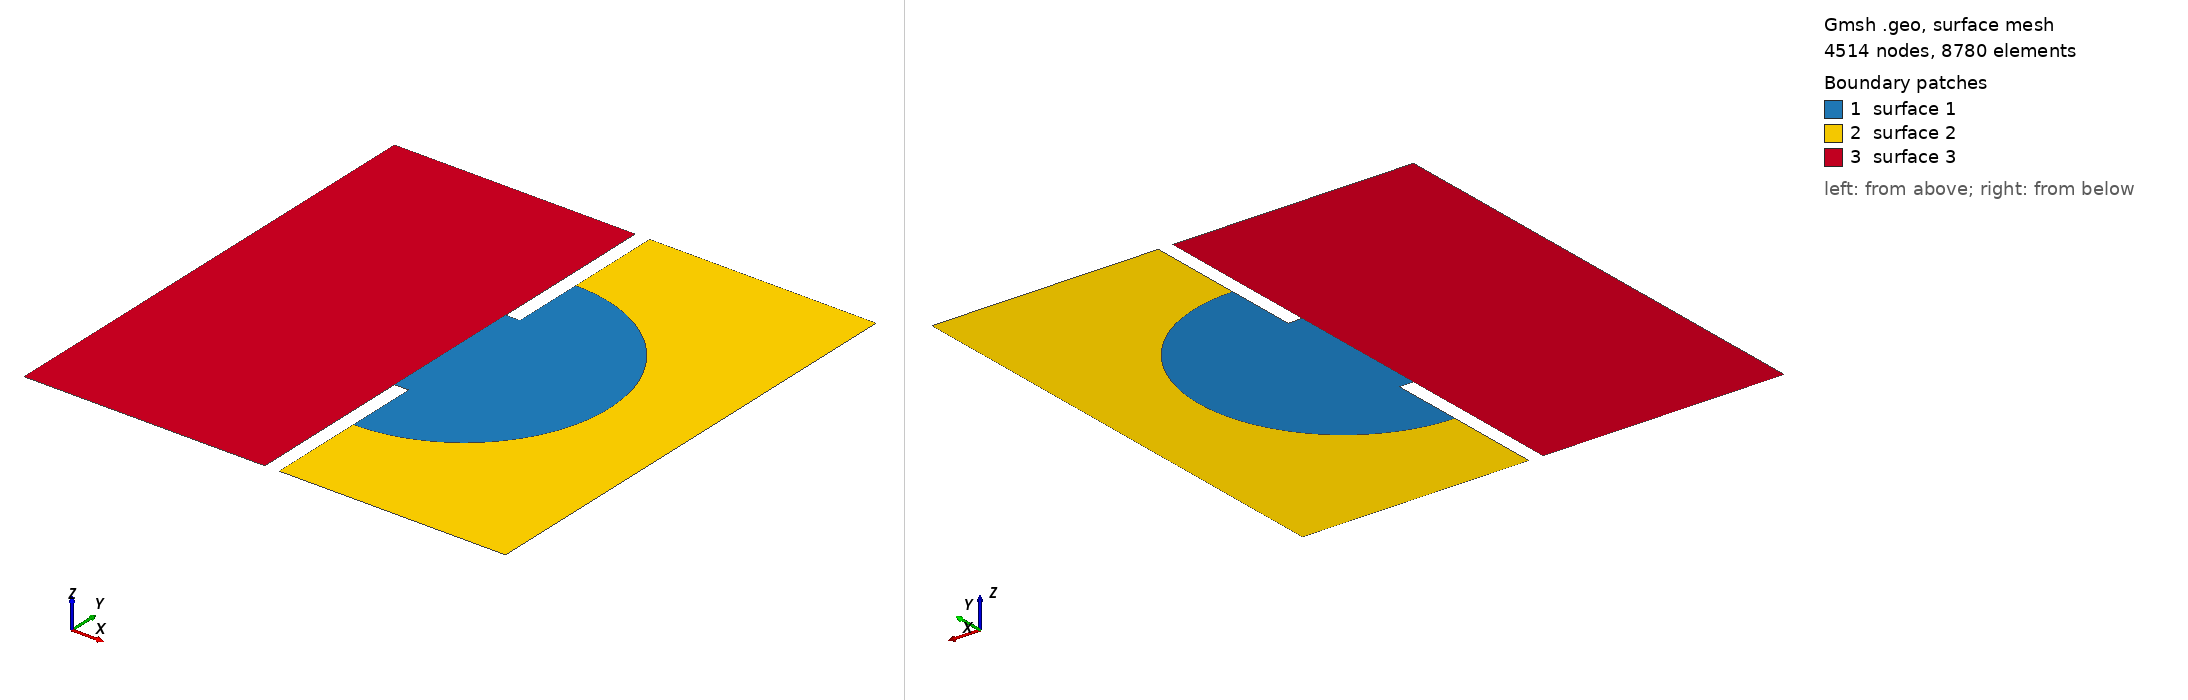

Gmsh geometry script, surface-meshed: 4514 nodes, 8780 surface elements. Boundary patches (legend numbers): 1 surface 1, 2 surface 2, 3 surface 3. Left view from above one corner, right view from below the opposite corner. The script declares no physical surfaces, so the legend lists its geometric surfaces. The drawing asked Gmsh for element sizes between 1% and 20% of the model's largest extent; the script's own settings can give other sizes.

=== dam2D.geo (drawn) ===
// Gmsh project created on Fri Dec  7 09:45:02 2018

// coarseness definition
lcCoarse = 0.03; // 0.05
lcFine = 0.005;

counter = 1;

// Geometry settings
posDamX = 0.5;
valueIntermediate = 0.2;
xIntermediate = 0.3;
posBreakYIntermLow = 0+valueIntermediate;
posBreakYLow = 0.35;
posBreakYUp = posBreakYLow+0.3;
posBreakYIntermUp = 1.0-valueIntermediate;
thicknessWall = 0.03;

// setup outer frame
Point(counter)={0.0,0.0,0, lcCoarse };
counter = counter+1;

Point(counter)={0.0,1.0,0, lcCoarse };
counter = counter+1;

Point(counter)={1.0,1.0,0, lcCoarse };
counter = counter+1;

Point(counter)={1.0,0.0,0, lcCoarse };
counter = counter+1;

// setup dam wall

// below break

Point(counter)={posDamX,0.0,0, lcCoarse };
counter = counter+1;

Point(counter)={posDamX,posBreakYLow,0, lcFine };
counter = counter+1;

Point(counter)={posDamX+thicknessWall,0.0,0, lcCoarse };
counter = counter+1;

Point(counter)={posDamX+thicknessWall,posBreakYIntermLow,0, lcFine };
counter = counter+1;

Point(counter)={posDamX+thicknessWall,posBreakYLow,0, lcFine };
counter = counter+1;

// above break
Point(counter)={posDamX,1.0,0, lcCoarse };
counter = counter+1;

Point(counter)={posDamX,posBreakYUp,0, lcFine };
counter = counter+1;

Point(counter)={posDamX+thicknessWall,1.0,0, lcCoarse };
counter = counter+1;

Point(counter)={posDamX+thicknessWall,posBreakYIntermUp,0, lcFine };
counter = counter+1;

Point(counter)={posDamX+thicknessWall,posBreakYUp,0, lcFine };
counter = counter+1;

// intermediate inner points
Point(counter)={posDamX+thicknessWall,0.5,0, lcFine };
counter = counter+1;

radius = 0.5*(1.0-2.0*valueIntermediate);

Point(counter)={posDamX+thicknessWall+radius,0.5,0, lcFine };
counter = counter+1;

lcounter = 1;
//+
//Line(lcounter) = {1, 5};
//lcounter = lcounter+1;
//+

//+
//Physical Curve("damwall") = {10, 9, 8, 2, 3, 4};
//+
//Physical Curve("outerwalls") = {11, 1, 7, 5};
//+
//Physical Curve("inout") = {12, 6};
//+
//+
Circle(1) = {8, 15, 13};
//+
Line(2) = {13, 12};
//+
Line(3) = {12, 3};
//+
Line(4) = {3, 4};
//+
Line(5) = {4, 7};
//+
Line(6) = {7, 8};
//+
Line(7) = {8, 9};
//+
Line(8) = {9, 6};
//+
Line(9) = {6, 5};
//+
Line(10) = {5, 1};
//+
Line(11) = {1, 2};
//+
Line(12) = {2, 10};
//+
Line(13) = {10, 11};
//+
Line(14) = {11, 14};
//+
Line(15) = {13, 14};
//+
Line(16) = {11, 6};
//+
Curve Loop(1) = {16, -8, -7, 1, 15, -14};
//+
Plane Surface(1) = {1};
//+
Curve Loop(2) = {2, 3, 4, 5, 6, 1};
//+
Plane Surface(2) = {2};
//+
Curve Loop(3) = {12, 13, 16, 9, 10, 11};
//+
Plane Surface(3) = {3};
//+
Physical Curve("outerwalls") = {12, 10, 3, 5};
//+
Physical Curve("inout") = {11, 4};
//+
Physical Curve("damwall") = {13, 14, 15, 2, 9, 8, 7, 6};
